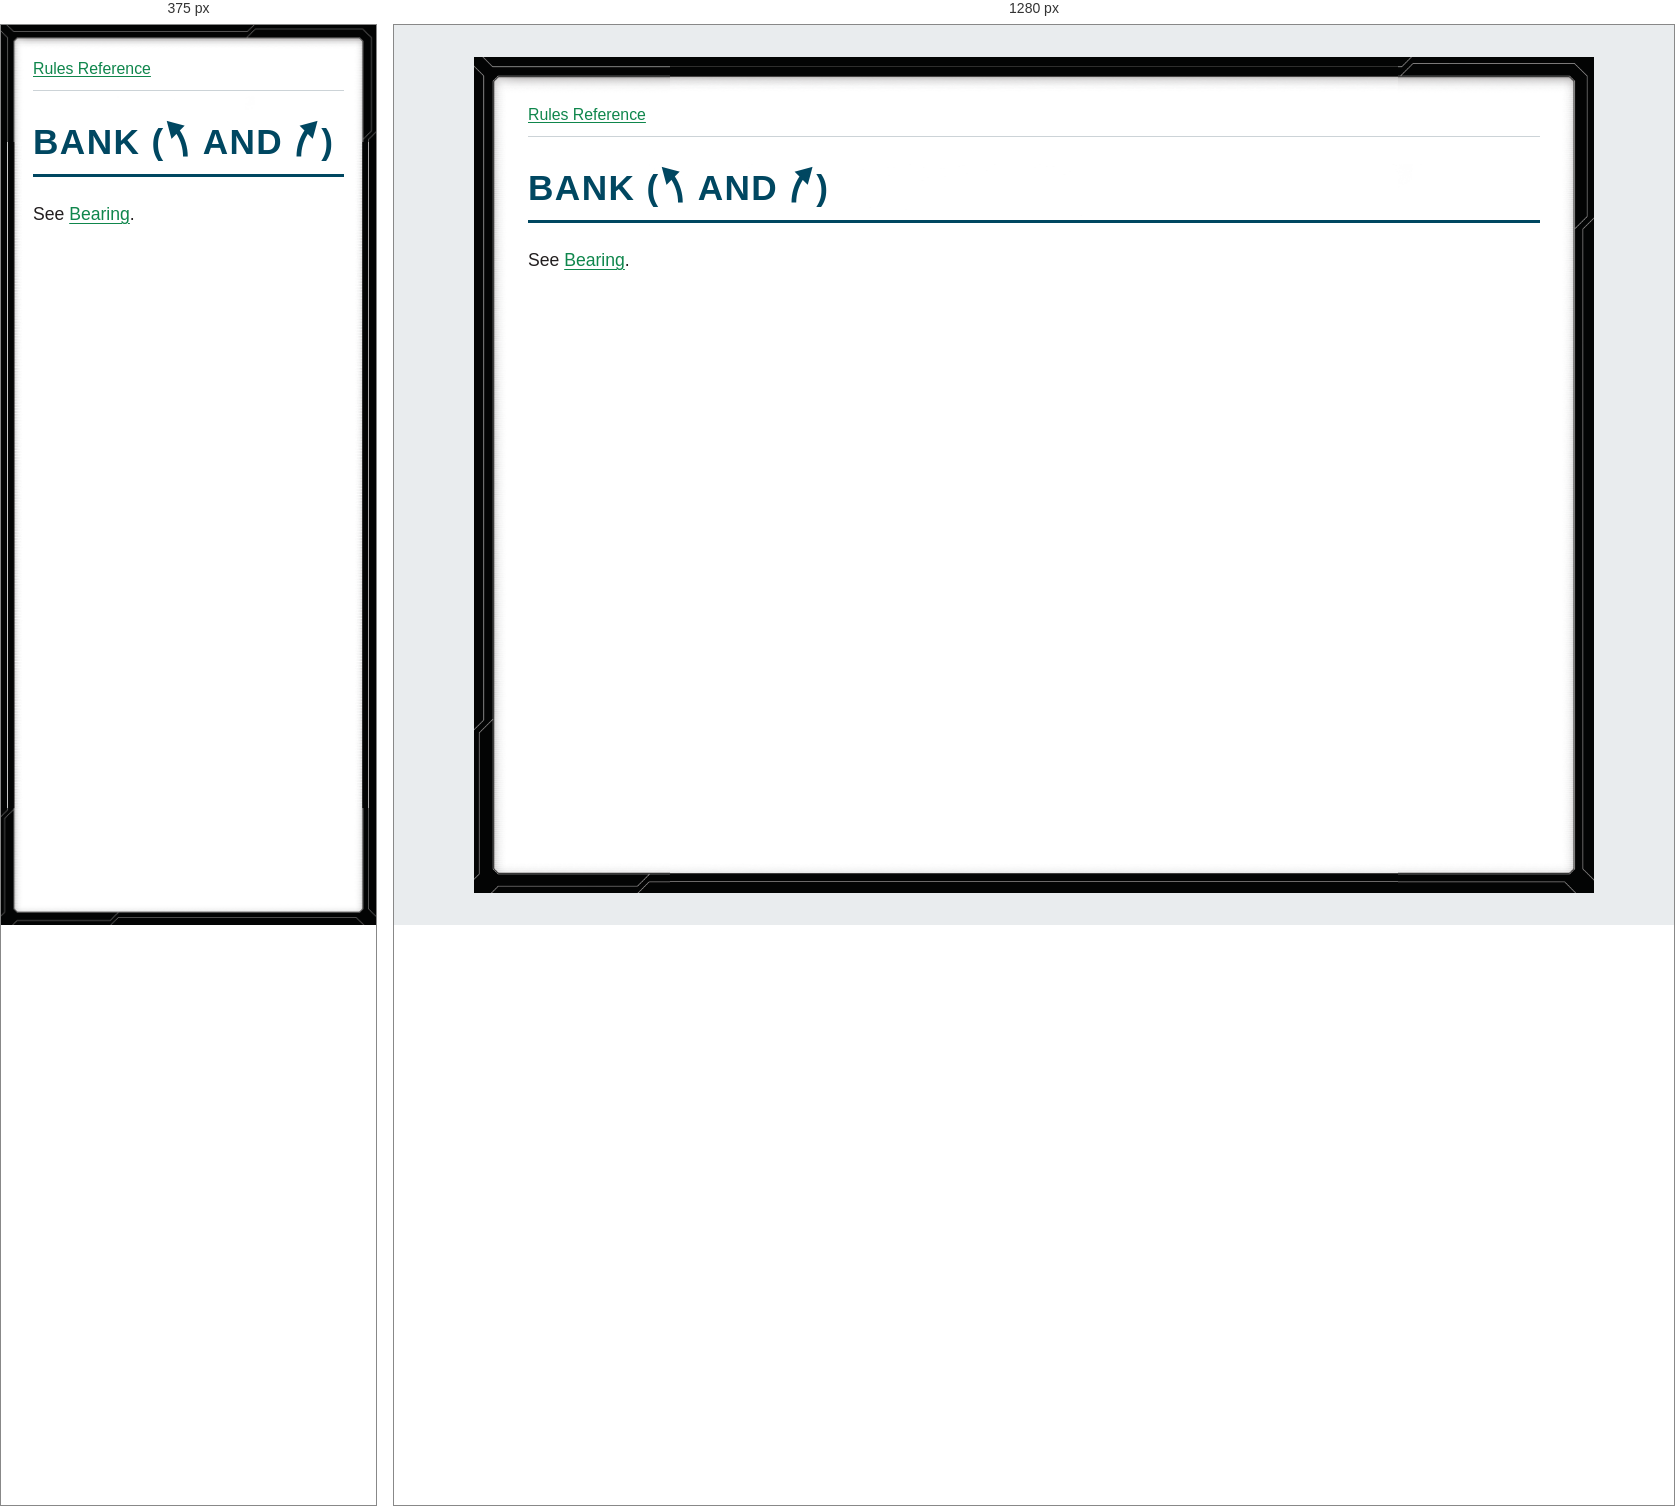
Rendered at 375 px and 1280 px, left to right.

<!-- file: glossary-bank.html -->
<!doctype html>
<html lang="en">
<head>
<meta charset="utf-8">
<meta name="viewport" content="width=device-width, initial-scale=1">
<title>BANK ([bank-left] AND [bank-right])</title>
<link rel="stylesheet" href="../style.css">
</head>
<body>
<nav aria-label="Rules navigation"><a href="../index.html">Rules Reference</a></nav>
<main><h1><strong>BANK (</strong><i class="xwing-miniatures-font xwing-miniatures-font-bankleft" role="img" aria-label="bank-left" title="bank-left"></i> <strong>AND</strong> <i class="xwing-miniatures-font xwing-miniatures-font-bankright" role="img" aria-label="bank-right" title="bank-right"></i><strong>)</strong></h1>
<p>See <a href="glossary-bearing.html">Bearing</a>.</p></main>
</body>
</html>


/* @media block from style.css */
@media (max-width: 40rem) {
  body { --frame-width: 20px; margin: 0; min-height: 100vh; padding: .75rem; }
}